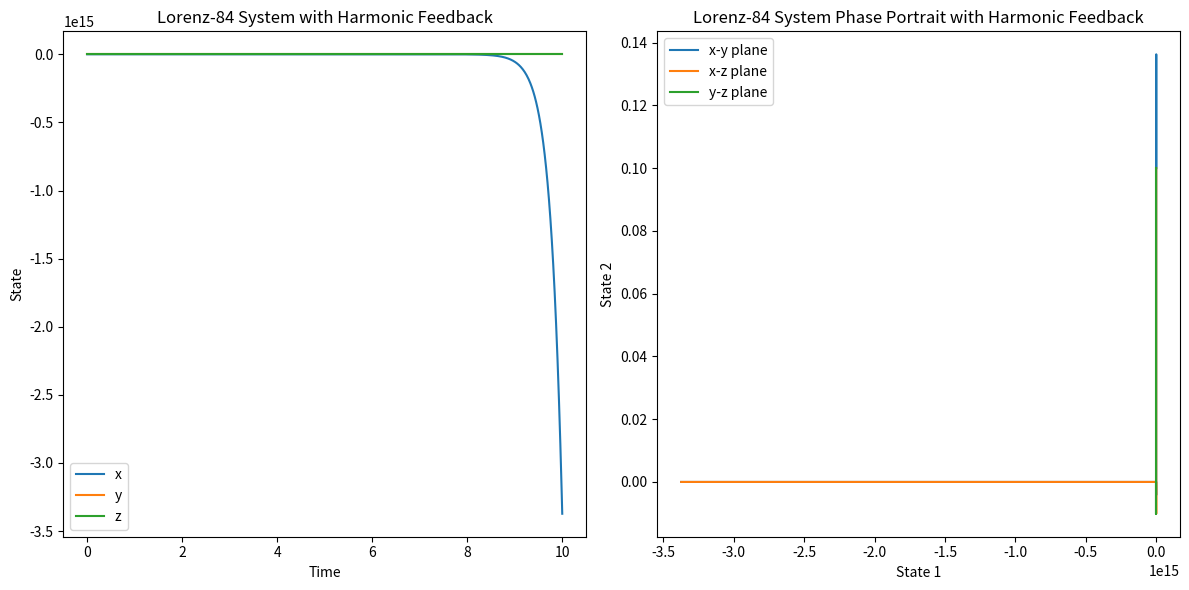

Reproduce this figure in Python.
import numpy as np
from scipy.integrate import solve_ivp
import matplotlib.pyplot as plt

# Define the harmonic feedback loop
def harmonic_feedback(x, y, z, alpha=0.1):
    return alpha * x * np.cos(y) + alpha * z * np.sin(x)

# Lorenz-84 system parameters
state0 = (0, 0.1, 0.1)
t_span = (0, 10)
t_eval = np.linspace(0, 10, 1000)

# Define the Lorenz-84 system's equations with harmonic feedback
def lorenz_84_harmonic(t, state):
    x, y, z = state
    dxdt = -y**2 - z**2 + 4 * x + harmonic_feedback(x, y, z)
    dydt = x * y - x * z - y + 4 * z
    dzdt = x * y + 4 * y * z - 4 * z
    return dxdt, dydt, dzdt

# Simulate the Lorenz-84 system with harmonic feedback
sol = solve_ivp(lorenz_84_harmonic, t_span, state0, t_eval=t_eval, method='LSODA')

# Plot the system's behavior
plt.figure(figsize=(12, 6))

plt.subplot(1, 2, 1)
plt.plot(sol.t, sol.y[0], label='x')
plt.plot(sol.t, sol.y[1], label='y')
plt.plot(sol.t, sol.y[2], label='z')
plt.xlabel('Time')
plt.ylabel('State')
plt.title('Lorenz-84 System with Harmonic Feedback')
plt.legend()

plt.subplot(1, 2, 2)
plt.plot(sol.y[0], sol.y[1], label='x-y plane')
plt.plot(sol.y[0], sol.y[2], label='x-z plane')
plt.plot(sol.y[1], sol.y[2], label='y-z plane')
plt.xlabel('State 1')
plt.ylabel('State 2')
plt.title('Lorenz-84 System Phase Portrait with Harmonic Feedback')
plt.legend()

plt.tight_layout()
plt.show()